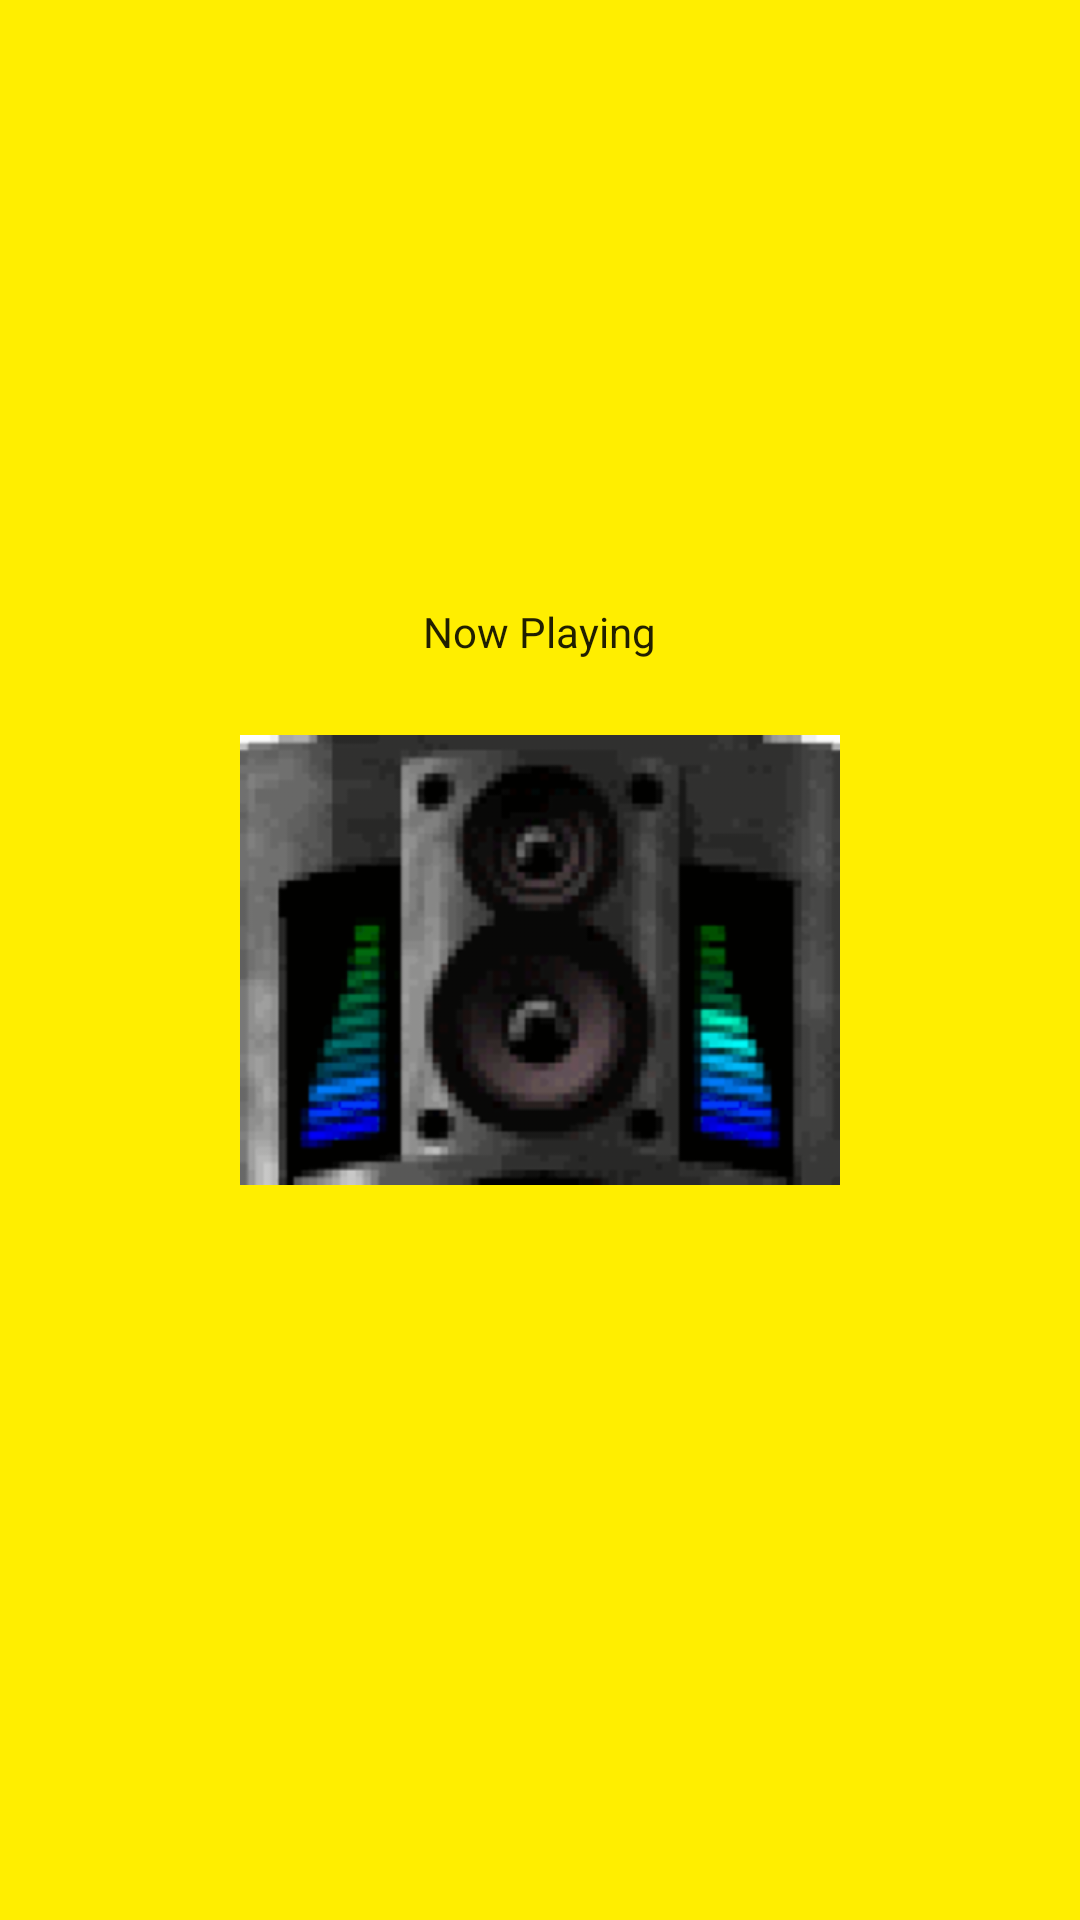

Produce the Android XML layout that renders to this screen, including the resource entries it uses.
<!-- AndroidManifest.xml: application theme AppTheme -->
<!-- res/layout/now_playing.xml -->
<?xml version="1.0" encoding="utf-8"?>

<RelativeLayout
    xmlns:android="http://schemas.android.com/apk/res/android"
    android:layout_width="match_parent"
    android:layout_height="match_parent"
    android:background="@color/now_playing"
    >

    <TextView
        android:id="@+id/now_playing"
        android:layout_width="wrap_content"
        android:layout_height="wrap_content"
        android:text="@string/now_playing"
        android:textAppearance="@style/Base.TextAppearance.AppCompat"
        android:layout_above="@id/now_playing_image"
        android:layout_centerInParent="true"/>

    <ImageView
        android:contentDescription="@string/image"
        android:id="@+id/now_playing_image"
        android:layout_width="@dimen/image_width"
        android:layout_height="@dimen/image_width"
        android:src="@drawable/speaker_gif"
        android:layout_centerInParent="true"
        />


</RelativeLayout>
<!-- resources referenced by this layout -->
<resources>
  <color name="now_playing">#ffee00</color>
  <dimen name="image_width">200dp</dimen>
  <!-- drawable speaker_gif: png bitmap (drawable-hdpi, 31932 bytes) -->
  <string name="image">Place holder image</string>
  <string name="now_playing">Now Playing</string>
  <style parent="Base.Theme.AppCompat.Light.DarkActionBar" name="AppTheme">
  
      <item name="colorPrimary">@color/primary_color</item>
  
      <item name="colorPrimaryDark">@color/primary_dark_color</item>
  
  </style>
  
      
  
  
  
      -
  <color name="primary_color">#4A312A</color>
  <color name="primary_dark_color">#2F1D1A</color>
</resources>
